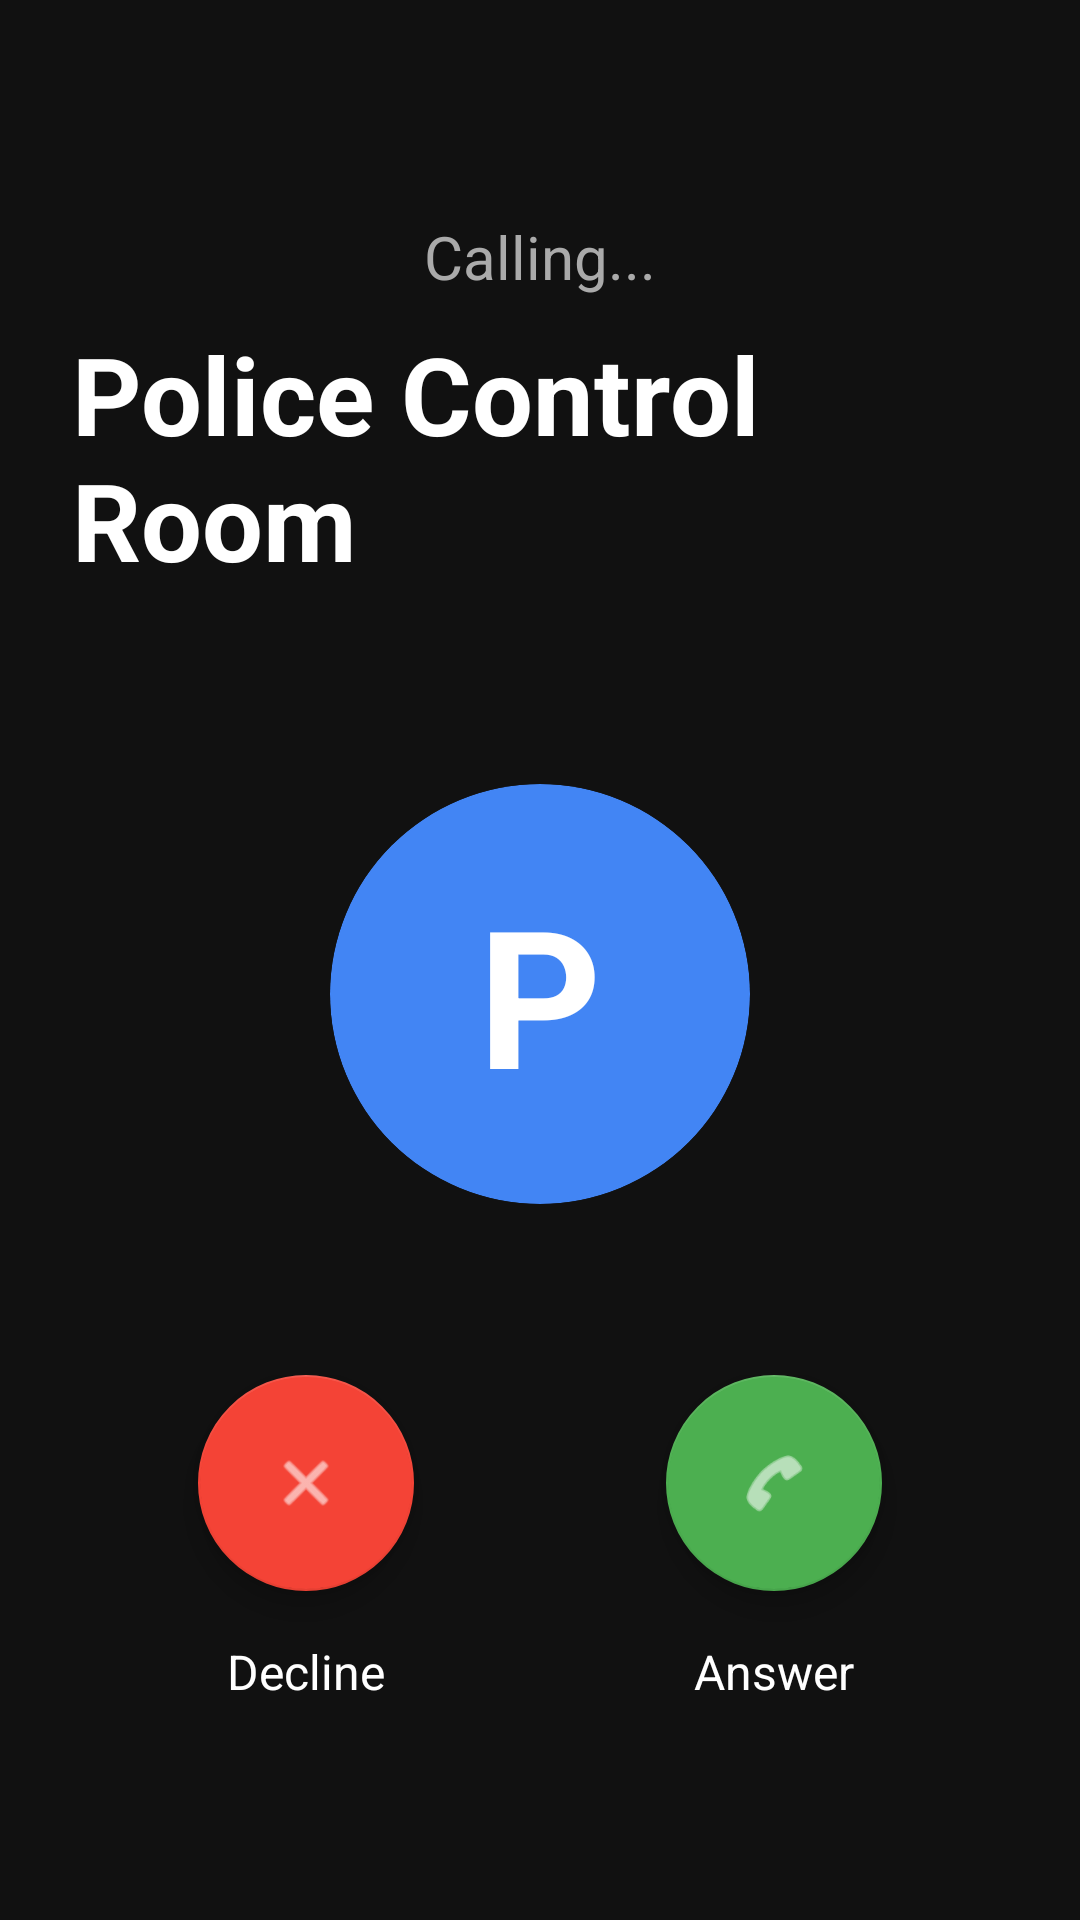

Here is an Android app screen rendered from its layout file. Give the layout XML and the strings, colors and styles it references.
<!-- AndroidManifest.xml: activity theme Theme.SafeSafar -->
<!-- res/layout/activity_fake_call.xml -->
<?xml version="1.0" encoding="utf-8"?>
<RelativeLayout xmlns:android="http://schemas.android.com/apk/res/android"
    xmlns:app="http://schemas.android.com/apk/res-auto"
    android:layout_width="match_parent"
    android:layout_height="match_parent"
    android:background="#111111"
    android:padding="24dp">

    
    <TextView
        android:id="@+id/tvStatus"
        android:layout_width="wrap_content"
        android:layout_height="wrap_content"
        android:layout_centerHorizontal="true"
        android:layout_marginTop="48dp"
        android:text="Calling..."
        android:textColor="#AAAAAA"
        android:textSize="20sp" />

    <TextView
        android:id="@+id/tvCallerName"
        android:layout_width="wrap_content"
        android:layout_height="wrap_content"
        android:layout_below="@id/tvStatus"
        android:layout_centerHorizontal="true"
        android:layout_marginTop="8dp"
        android:textColor="@android:color/white"
        android:textSize="36sp"
        android:textStyle="bold"
        android:text="Police Control Room" />

    
    <com.google.android.material.card.MaterialCardView
        android:id="@+id/avatarContainer"
        android:layout_width="140dp"
        android:layout_height="140dp"
        android:layout_below="@id/tvCallerName"
        android:layout_centerHorizontal="true"
        android:layout_marginTop="64dp"
        app:cardCornerRadius="70dp"
        app:cardBackgroundColor="#4285F4"
        app:cardElevation="0dp">
        
        <TextView
            android:id="@+id/tvAvatarLetter"
            android:layout_width="wrap_content"
            android:layout_height="wrap_content"
            android:layout_gravity="center"
            android:text="P"
            android:textColor="@android:color/white"
            android:textSize="64sp"
            android:textStyle="bold" />
    </com.google.android.material.card.MaterialCardView>

    
    <LinearLayout
        android:id="@+id/layoutIncomingCall"
        android:layout_width="match_parent"
        android:layout_height="wrap_content"
        android:layout_alignParentBottom="true"
        android:layout_marginBottom="48dp"
        android:orientation="horizontal"
        android:gravity="center"
        android:weightSum="2">

        <LinearLayout android:layout_width="0dp" android:layout_weight="1" android:layout_height="wrap_content" android:orientation="vertical" android:gravity="center">
            <com.google.android.material.floatingactionbutton.FloatingActionButton
                android:id="@+id/btnDecline"
                android:layout_width="wrap_content"
                android:layout_height="wrap_content"
                app:backgroundTint="#F44336"
                android:src="@android:drawable/ic_menu_close_clear_cancel"
                app:tint="@android:color/white"
                app:fabCustomSize="72dp" />
            <TextView android:layout_width="wrap_content" android:layout_height="wrap_content" android:text="Decline" android:textColor="@android:color/white" android:layout_marginTop="16dp" android:textSize="16sp"/>
        </LinearLayout>

        <LinearLayout android:layout_width="0dp" android:layout_weight="1" android:layout_height="wrap_content" android:orientation="vertical" android:gravity="center">
            <com.google.android.material.floatingactionbutton.FloatingActionButton
                android:id="@+id/btnAnswer"
                android:layout_width="wrap_content"
                android:layout_height="wrap_content"
                app:backgroundTint="#4CAF50"
                android:src="@android:drawable/ic_menu_call"
                app:tint="@android:color/white"
                app:fabCustomSize="72dp" />
            <TextView android:layout_width="wrap_content" android:layout_height="wrap_content" android:text="Answer" android:textColor="@android:color/white" android:layout_marginTop="16dp" android:textSize="16sp"/>
        </LinearLayout>
    </LinearLayout>

    
    <LinearLayout
        android:id="@+id/layoutOngoingCall"
        android:layout_width="match_parent"
        android:layout_height="wrap_content"
        android:layout_alignParentBottom="true"
        android:background="#1A1A1A"
        android:orientation="vertical"
        android:paddingTop="32dp"
        android:paddingBottom="48dp"
        android:paddingStart="16dp"
        android:paddingEnd="16dp"
        android:visibility="gone">

        <TextView
            android:id="@+id/tvTimer"
            android:layout_width="wrap_content"
            android:layout_height="wrap_content"
            android:layout_gravity="center_horizontal"
            android:textColor="#4CAF50"
            android:textSize="24sp"
            android:layout_marginBottom="32dp"
            android:text="00:00" />

        <LinearLayout
            android:layout_width="match_parent"
            android:layout_height="wrap_content"
            android:orientation="horizontal"
            android:gravity="center"
            android:layout_marginBottom="40dp">
            
            
            <LinearLayout android:layout_width="0dp" android:layout_weight="1" android:layout_height="wrap_content" android:orientation="vertical" android:gravity="center">
                <com.google.android.material.card.MaterialCardView android:layout_width="56dp" android:layout_height="56dp" app:cardCornerRadius="28dp" app:cardBackgroundColor="#333333" app:cardElevation="0dp">
                    <ImageView android:layout_width="match_parent" android:layout_height="match_parent" android:src="@android:drawable/ic_dialog_dialer" app:tint="@android:color/white" android:padding="16dp"/>
                </com.google.android.material.card.MaterialCardView>
                <TextView android:layout_width="wrap_content" android:layout_height="wrap_content" android:text="Keypad" android:textColor="#AAAAAA" android:textSize="14sp" android:layout_marginTop="8dp"/>
            </LinearLayout>

            <LinearLayout android:layout_width="0dp" android:layout_weight="1" android:layout_height="wrap_content" android:orientation="vertical" android:gravity="center">
                <com.google.android.material.card.MaterialCardView android:layout_width="56dp" android:layout_height="56dp" app:cardCornerRadius="28dp" app:cardBackgroundColor="#333333" app:cardElevation="0dp">
                    <ImageView android:layout_width="match_parent" android:layout_height="match_parent" android:src="@android:drawable/ic_lock_silent_mode_off" app:tint="@android:color/white" android:padding="16dp"/>
                </com.google.android.material.card.MaterialCardView>
                <TextView android:layout_width="wrap_content" android:layout_height="wrap_content" android:text="Mute" android:textColor="#AAAAAA" android:textSize="14sp" android:layout_marginTop="8dp"/>
            </LinearLayout>

            <LinearLayout android:layout_width="0dp" android:layout_weight="1" android:layout_height="wrap_content" android:orientation="vertical" android:gravity="center">
                <com.google.android.material.card.MaterialCardView android:layout_width="56dp" android:layout_height="56dp" app:cardCornerRadius="28dp" app:cardBackgroundColor="#333333" app:cardElevation="0dp">
                    <ImageView android:layout_width="match_parent" android:layout_height="match_parent" android:src="@android:drawable/ic_lock_idle_alarm" app:tint="@android:color/white" android:padding="16dp"/>
                </com.google.android.material.card.MaterialCardView>
                <TextView android:layout_width="wrap_content" android:layout_height="wrap_content" android:text="Speaker" android:textColor="#AAAAAA" android:textSize="14sp" android:layout_marginTop="8dp"/>
            </LinearLayout>

            <LinearLayout android:layout_width="0dp" android:layout_weight="1" android:layout_height="wrap_content" android:orientation="vertical" android:gravity="center">
                <com.google.android.material.card.MaterialCardView android:layout_width="56dp" android:layout_height="56dp" app:cardCornerRadius="28dp" app:cardBackgroundColor="#333333" app:cardElevation="0dp">
                    <ImageView android:layout_width="match_parent" android:layout_height="match_parent" android:src="@android:drawable/ic_menu_more" app:tint="@android:color/white" android:padding="16dp"/>
                </com.google.android.material.card.MaterialCardView>
                <TextView android:layout_width="wrap_content" android:layout_height="wrap_content" android:text="More" android:textColor="#AAAAAA" android:textSize="14sp" android:layout_marginTop="8dp"/>
            </LinearLayout>
        </LinearLayout>

        <com.google.android.material.floatingactionbutton.FloatingActionButton
            android:id="@+id/btnEndCall"
            android:layout_width="wrap_content"
            android:layout_height="wrap_content"
            android:layout_gravity="center_horizontal"
            app:backgroundTint="#F44336"
            android:src="@android:drawable/ic_menu_close_clear_cancel"
            app:tint="@android:color/white"
            app:fabCustomSize="72dp" />

    </LinearLayout>

</RelativeLayout>
<!-- resources referenced by this layout -->
<resources>
  <style name="Theme.SafeSafar" parent="Theme.MaterialComponents.Light.NoActionBar">
          <item name="colorPrimary">@color/accent_pink</item>
          <item name="colorPrimaryVariant">@color/accent_purple</item>
          <item name="colorOnPrimary">@color/white</item>
          <item name="colorSecondary">@color/accent_purple</item>
          <item name="android:statusBarColor">@color/bg_gradient_start</item>
          <item name="android:windowLightStatusBar">true</item>
          <item name="android:windowBackground">@drawable/bg_gradient</item>
      </style>
  <color name="accent_pink">#FF4081</color>
  <color name="accent_purple">#7B1FA2</color>
  <color name="white">#FFFFFF</color>
  <color name="bg_gradient_start">#E3F2FD</color>
  <!-- drawable bg_gradient (drawable) -->
  <shape xmlns:android="http://schemas.android.com/apk/res/android">
      <gradient android:startColor="@color/bg_gradient_start" android:endColor="@color/bg_gradient_end" android:angle="270" />
  </shape>
  <color name="bg_gradient_end">#BBDEFB</color>
</resources>
